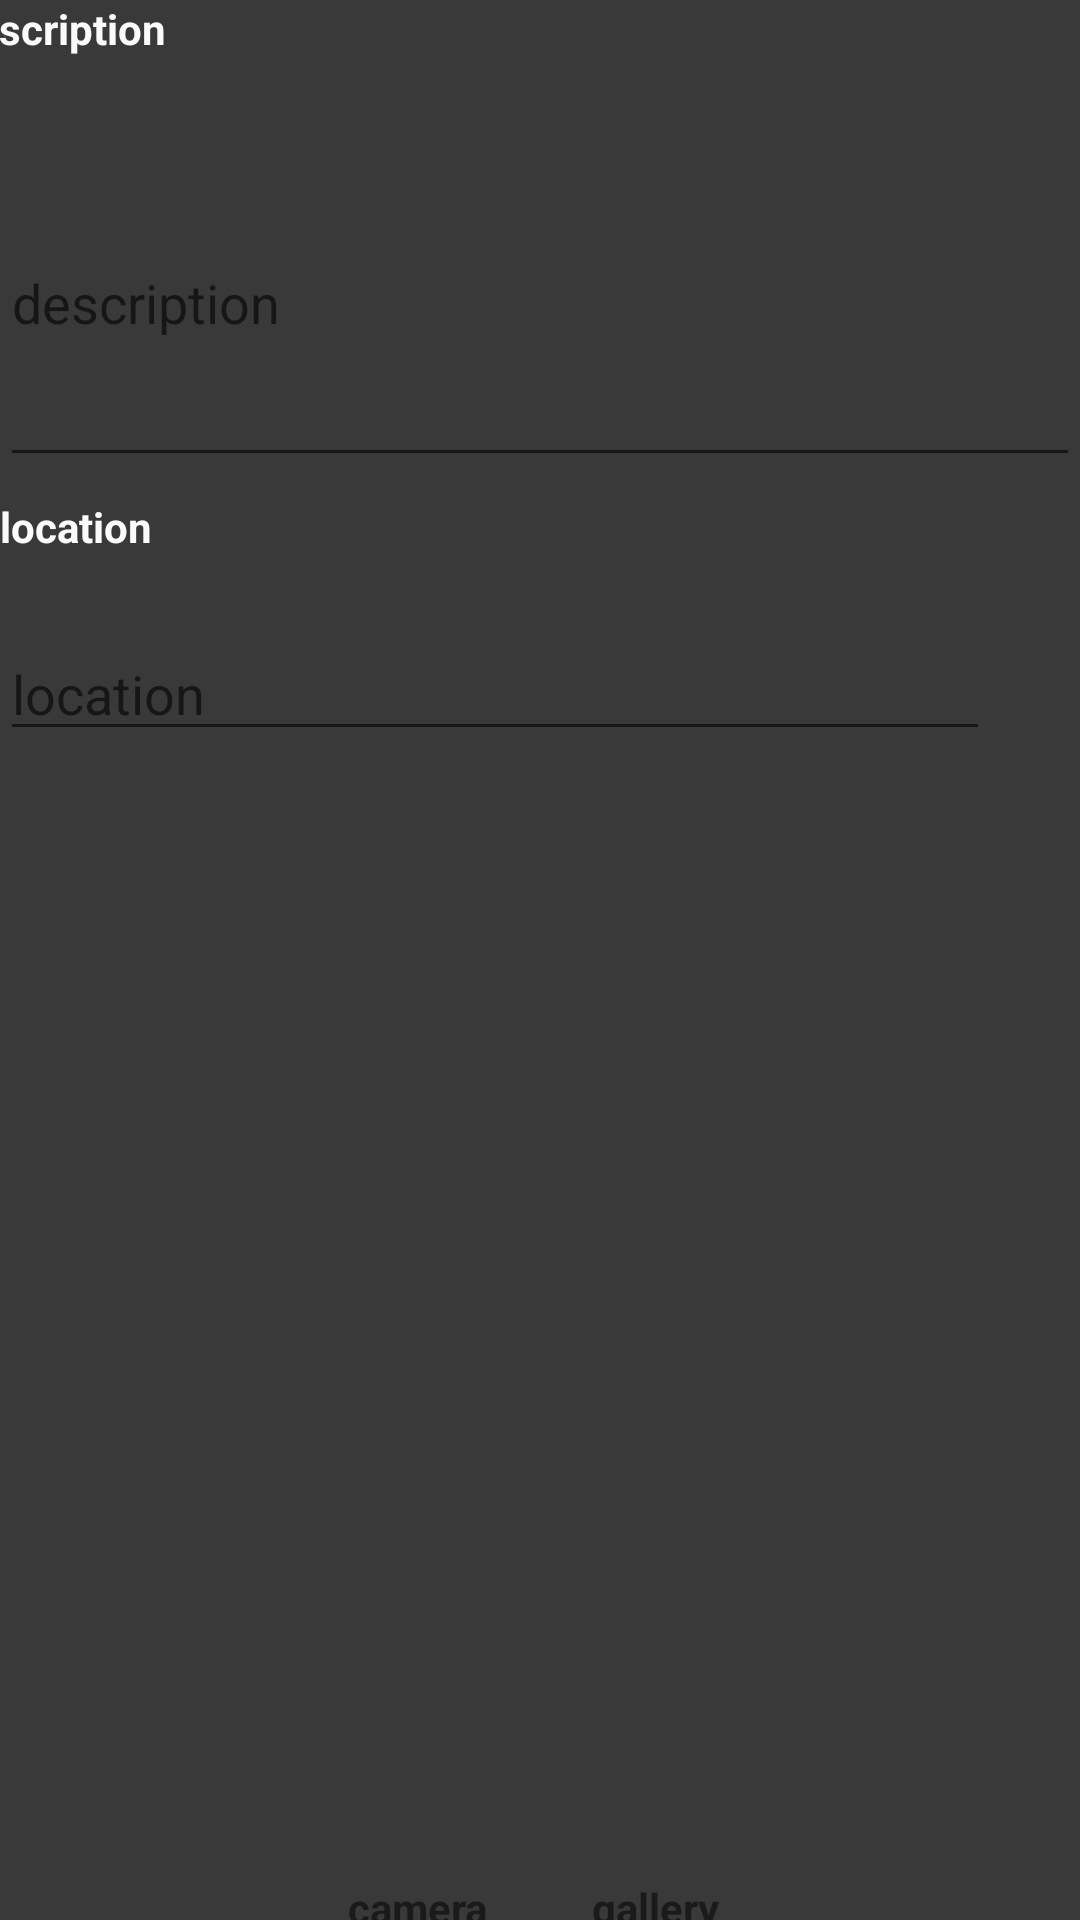

Android layout source for this screen:
<!-- AndroidManifest.xml: application theme AppTheme -->
<!-- res/layout/fragment_post.xml -->
<?xml version="1.0" encoding="utf-8"?>
<RelativeLayout xmlns:android="http://schemas.android.com/apk/res/android"
    xmlns:app="http://schemas.android.com/apk/res-auto"
    xmlns:tools="http://schemas.android.com/tools"
    android:orientation="vertical"
    android:layout_width="match_parent"
    android:layout_height="match_parent"
    >
<androidx.constraintlayout.widget.ConstraintLayout
    android:id="@+id/yuuu"
    android:layout_width="match_parent"
    android:layout_height="match_parent"
    android:background="#F3313030">


    <Button
        android:id="@+id/buttonuploadd"
        android:layout_width="wrap_content"
        android:layout_height="wrap_content"
        android:layout_marginStart="152dp"
        android:layout_marginTop="57dp"
        android:layout_marginEnd="153dp"
        android:layout_marginBottom="16dp"
        android:text="@string/upload"
        app:layout_constraintBottom_toBottomOf="parent"
        app:layout_constraintEnd_toEndOf="parent"
        app:layout_constraintStart_toStartOf="parent"
        app:layout_constraintTop_toBottomOf="@+id/imageViewselect" />

    <EditText
        android:id="@+id/editTextdes"
        android:layout_width="match_parent"
        android:layout_height="119dp"
        android:layout_marginTop="5dp"
        android:ems="10"
        android:hint="@string/description"
        android:importantForAutofill="no"
        android:inputType="textMultiLine"
        app:layout_constraintEnd_toEndOf="parent"
        app:layout_constraintStart_toStartOf="parent"
        app:layout_constraintTop_toBottomOf="@+id/textViewdes" />

    <TextView
        android:id="@+id/textViewdes"
        android:layout_width="86dp"
        android:layout_height="35dp"
        android:layout_marginEnd="307dp"
        android:text="@string/description"
        android:textColor="#fffafafa"
        android:textStyle="bold"
        app:layout_constraintEnd_toEndOf="parent"
        app:layout_constraintStart_toStartOf="parent"
        app:layout_constraintTop_toTopOf="parent" />

    <TextView
        android:id="@+id/textViewloc"
        android:layout_width="86dp"
        android:layout_height="35dp"
        android:layout_marginTop="7dp"
        android:text="@string/location"
        android:textColor="#fffafafa"
        android:textStyle="bold"
        app:layout_constraintStart_toStartOf="parent"
        app:layout_constraintTop_toBottomOf="@+id/editTextdes" />

    <EditText
        android:id="@+id/editTexttag"
        android:layout_width="330dp"
        android:layout_height="wrap_content"
        android:layout_marginTop="8dp"
        android:ems="10"
        android:gravity="start|top"
        android:hint="@string/location"
        android:importantForAutofill="no"
        android:inputType="textMultiLine"
        app:layout_constraintEnd_toEndOf="parent"
        app:layout_constraintHorizontal_bias="0.0"
        app:layout_constraintStart_toStartOf="parent"
        app:layout_constraintTop_toBottomOf="@+id/textViewloc" />

    <ImageView
        android:id="@+id/imageView2"
        android:layout_width="match_parent"
        android:layout_height="279dp"
        android:layout_marginTop="9dp"
        android:contentDescription="@string/hjhv"
        app:layout_constraintBottom_toTopOf="@+id/imageViewselect"
        app:layout_constraintEnd_toEndOf="parent"
        app:layout_constraintStart_toStartOf="parent"
        app:layout_constraintTop_toBottomOf="@+id/editTexttag"
        app:srcCompat="@drawable/ic_photo" />

    <ImageView
        android:id="@+id/imageViewgmap"
        android:layout_width="49dp"
        android:layout_height="46dp"
        android:layout_marginStart="6dp"
        android:layout_marginTop="48dp"
        android:layout_marginEnd="16dp"
        android:contentDescription="@string/todooo"
        app:layout_constraintEnd_toEndOf="parent"
        app:layout_constraintHorizontal_bias="0.0"
        app:layout_constraintStart_toEndOf="@+id/editTexttag"
        app:layout_constraintTop_toBottomOf="@+id/editTextdes"
        />

    <ImageView
        android:id="@+id/imageViewselect"
        android:layout_width="match_parent"
        android:layout_height="144dp"
        android:contentDescription="@string/todo"
        app:layout_constraintEnd_toEndOf="parent"
        app:layout_constraintHorizontal_bias="0.0"
        app:layout_constraintStart_toStartOf="parent"
        app:layout_constraintTop_toBottomOf="@+id/imageView2"
         />

    <ImageView
        android:id="@+id/imageViewcamera"
        android:layout_width="76dp"
        android:layout_height="76dp"
        android:layout_marginTop="8dp"
        android:contentDescription="@string/todoo"
        app:layout_constraintEnd_toStartOf="@+id/imageView6"
        app:layout_constraintHorizontal_bias="0.739"
        app:layout_constraintStart_toStartOf="parent"
        app:layout_constraintTop_toBottomOf="@+id/imageView2"
         />

    <ImageView
        android:id="@+id/imageView6"
        android:layout_width="76dp"
        android:layout_height="76dp"
        android:layout_marginTop="8dp"
        android:layout_marginEnd="104dp"
        android:contentDescription="@string/uh"
        app:layout_constraintEnd_toEndOf="parent"
        app:layout_constraintTop_toBottomOf="@+id/imageView2"
        />

    <TextView
        android:id="@+id/camera"
        android:layout_width="wrap_content"
        android:layout_height="wrap_content"
        android:layout_marginStart="116dp"
        android:layout_marginTop="4dp"
        android:text="@string/camera"
        android:textStyle="bold"
        app:layout_constraintEnd_toStartOf="@+id/buttongaller"
        app:layout_constraintHorizontal_bias="0.0"
        app:layout_constraintStart_toStartOf="parent"
        app:layout_constraintTop_toBottomOf="@+id/imageViewcamera" />

    <TextView
        android:id="@+id/buttongaller"
        android:layout_width="wrap_content"
        android:layout_height="wrap_content"
        android:layout_marginTop="4dp"
        android:layout_marginEnd="120dp"
        android:text="@string/gallery"
        android:textStyle="bold"
        app:layout_constraintEnd_toEndOf="parent"
        app:layout_constraintTop_toBottomOf="@+id/imageView6" />
</androidx.constraintlayout.widget.ConstraintLayout>
</RelativeLayout>
<!-- resources referenced by this layout -->
<resources>
  <string name="camera">camera</string>
  <string name="description">description</string>
  <string name="gallery">gallery</string>
  <string name="hjhv">hjhv</string>
  <string name="location">location</string>
  <string name="todo">todo</string>
  <string name="todoo">todoo</string>
  <string name="todooo">todooo</string>
  <string name="uh">uh</string>
  <string name="upload">upload</string>
  <style name="AppTheme" parent="Theme.AppCompat.Light.NoActionBar">
          
          <item name="colorPrimary">@color/colorPrimary</item>
          <item name="colorPrimaryDark">@color/colorPrimaryDark</item>
          <item name="colorAccent">@color/colorAccent</item>
          <item name="color">@color/colorWhite</item>
      </style>
  <color name="colorPrimary">#3F51B5</color>
  <color name="colorPrimaryDark">#303F9F</color>
  <color name="colorAccent">#FF4081</color>
  <color name="colorWhite">#FFFFFF</color>
</resources>
